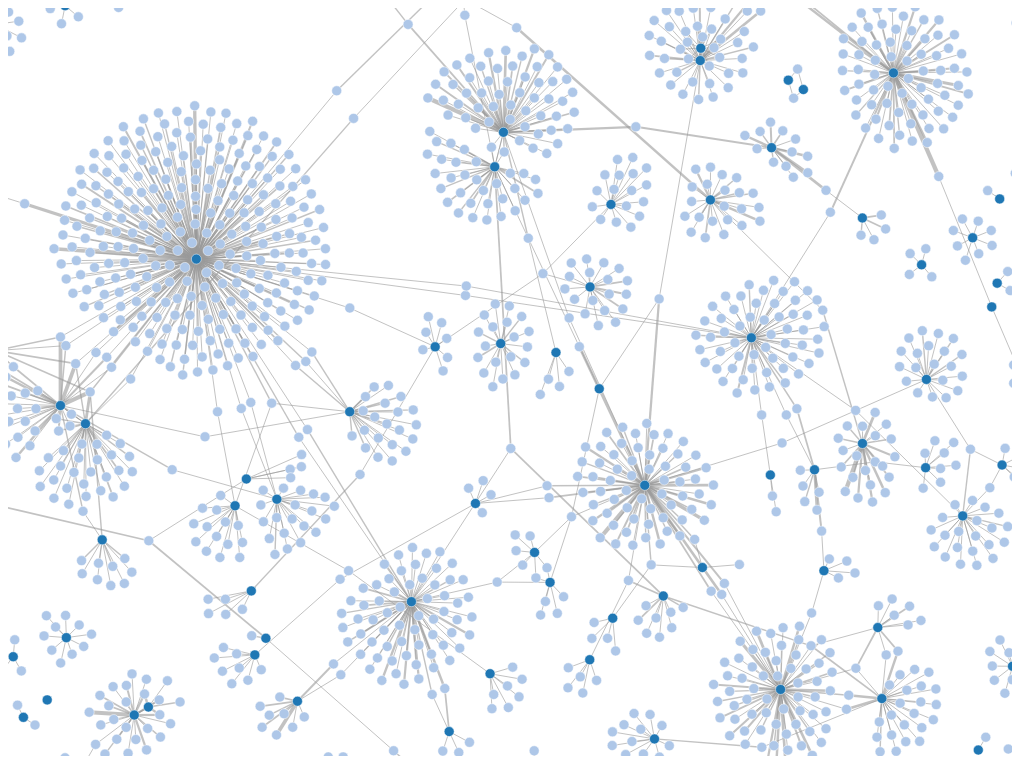
D3 v3 page, settled after 360 driven frames (6 s of simulated time); the page loaded 1 data file(s).



var width = $(window).width()-20,
    height = $(window).height()-20;

var color = d3.scale.category20();

var force = d3.layout.force()
	.gravity(0.6)
    .charge(-128)
    .linkDistance(function(d) { return 5*Math.sqrt(d.value/4); })
    .size([width, height]);

var svg = d3.select("body").append("svg")
    .attr("width", width)
    .attr("height", height);
    
    
var vis = svg
    .append('svg:g')
    .call(d3.behavior.zoom().on("zoom", rescale));


d3.json("nameAmbiguity3.json", function(error, graph) {
  force
      .nodes(graph.nodes)
      .links(graph.links)
      .start();

  var link = vis.selectAll("line.link")
      .data(graph.links)
    .enter().append("line")
      .attr("class", "link")
      .style("stroke-width", function(d) {return Math.sqrt(d.value)});

  var node = vis.selectAll("circle.node")
      .data(graph.nodes)
    .enter().append("circle")
      .attr("class", "node")
      .attr("r", 5)
      .style("fill", function(d) { return color(d.group); })
      .call(force.drag);

  node.append("title")
      .text(function(d) { return d.name; });

  force.on("tick", function() {
    link.attr("x1", function(d) { return d.source.x; })
        .attr("y1", function(d) { return d.source.y; })
        .attr("x2", function(d) { return d.target.x; })
        .attr("y2", function(d) { return d.target.y; });

    node.attr("cx", function(d) { return d.x; })
        .attr("cy", function(d) { return d.y; });
  });
});

function rescale() {
	trans=d3.event.translate;
	scale=d3.event.scale;

	vis.attr("transform", "translate(" + trans + ")" + " scale(" + scale + ")");
}


### data: nameAmbiguity3.json
{
 "nodes": [
  {
   "name": "Wang, Y-F.",
   "group": 0
  },
  {
   "name": "Wang, Y-X.",
   "group": 0
  },
  {
   "name": "Wang, Y.",
   "group": 0
  },
  {
   "name": "Wang, Y. -F.",
   "group": 0
  },
  {
   "name": "Wang, Y. -G.",
   "group": 0
  },
  {
   "name": "Wang, Y. -H.",
   "group": 0
  },
  {
   "name": "Wang, Y. -H. A.",
   "group": 0
  },
  {
   "name": "Wang, Y. -J.",
   "group": 0
  },
  "... 2,356 more items"
 ],
 "links": [
  {
   "source": 0,
   "target": 206,
   "value": 1
  },
  {
   "source": 0,
   "target": 207,
   "value": 2
  },
  {
   "source": 0,
   "target": 208,
   "value": 1
  },
  {
   "source": 0,
   "target": 209,
   "value": 1
  },
  {
   "source": 0,
   "target": 210,
   "value": 1
  },
  {
   "source": 0,
   "target": 211,
   "value": 1
  },
  {
   "source": 2,
   "target": 212,
   "value": 2
  },
  {
   "source": 2,
   "target": 213,
   "value": 1
  },
  "... 2,357 more items"
 ]
}